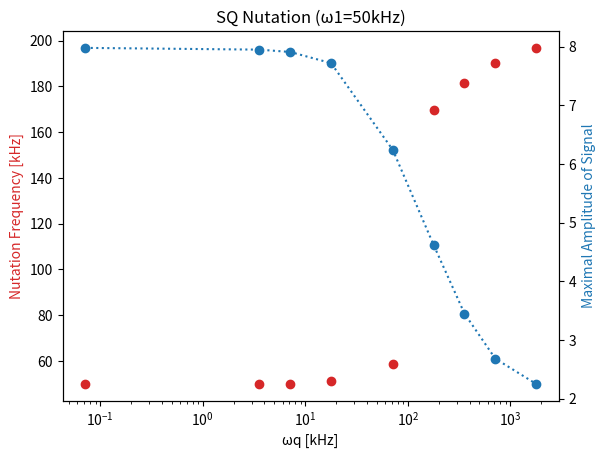

Write Python code to recreate this figure.
import numpy as np
from matplotlib import pyplot as plt, colors
import pandas as pd

#Cs - w1=50KHz
amplitudes = np.array([7.98, 7.95, 7.91, 7.72, 6.24, 4.62,  3.45, 2.68, 2.25])
freq = np.array([50, 50, 50, 51.466, 58.720, 169.779 ,181.488, 190.114, 196.850])
CQ = np.array([1, 50, 100, 250, 1000, 2500,  5000, 10000, 25000])

# Na - w1=50KHz
#CQ = np.array([1000, 10000, 50000, 250000, 1000000, 2500000, 5000000, 10000000])
#amplitudes = np.array([2.02, 2.014, 1.960, 1.661, 1.195, 1.069, 1.03, 0.958])
#freq = np.array([50000, 50000, 50000, 73583, 95419, 99206, 99900, 100000])

WQ = CQ/14
w1 = 50000
fig, ax1 = plt.subplots()
ax1.set_xscale("log")

color = 'tab:red'
plt.title("SQ Nutation (\u03C91=50kHz)")
ax1.set_xlabel("\u03C9q [kHz]")
ax1.set_ylabel("Nutation Frequency [kHz]", color=color)
ax1.scatter(WQ, freq, color=color)

ax2 = ax1.twinx()
color = 'tab:blue'
ax2.set_ylabel("Maximal Amplitude of Signal", color=color)
ax2.plot(WQ, amplitudes, 'o:', color=color)

#plt.legend(["\u03C91=50KHz"], loc="upper left")

plt.savefig("final-graph-Cs", dpi=300)
plt.show()